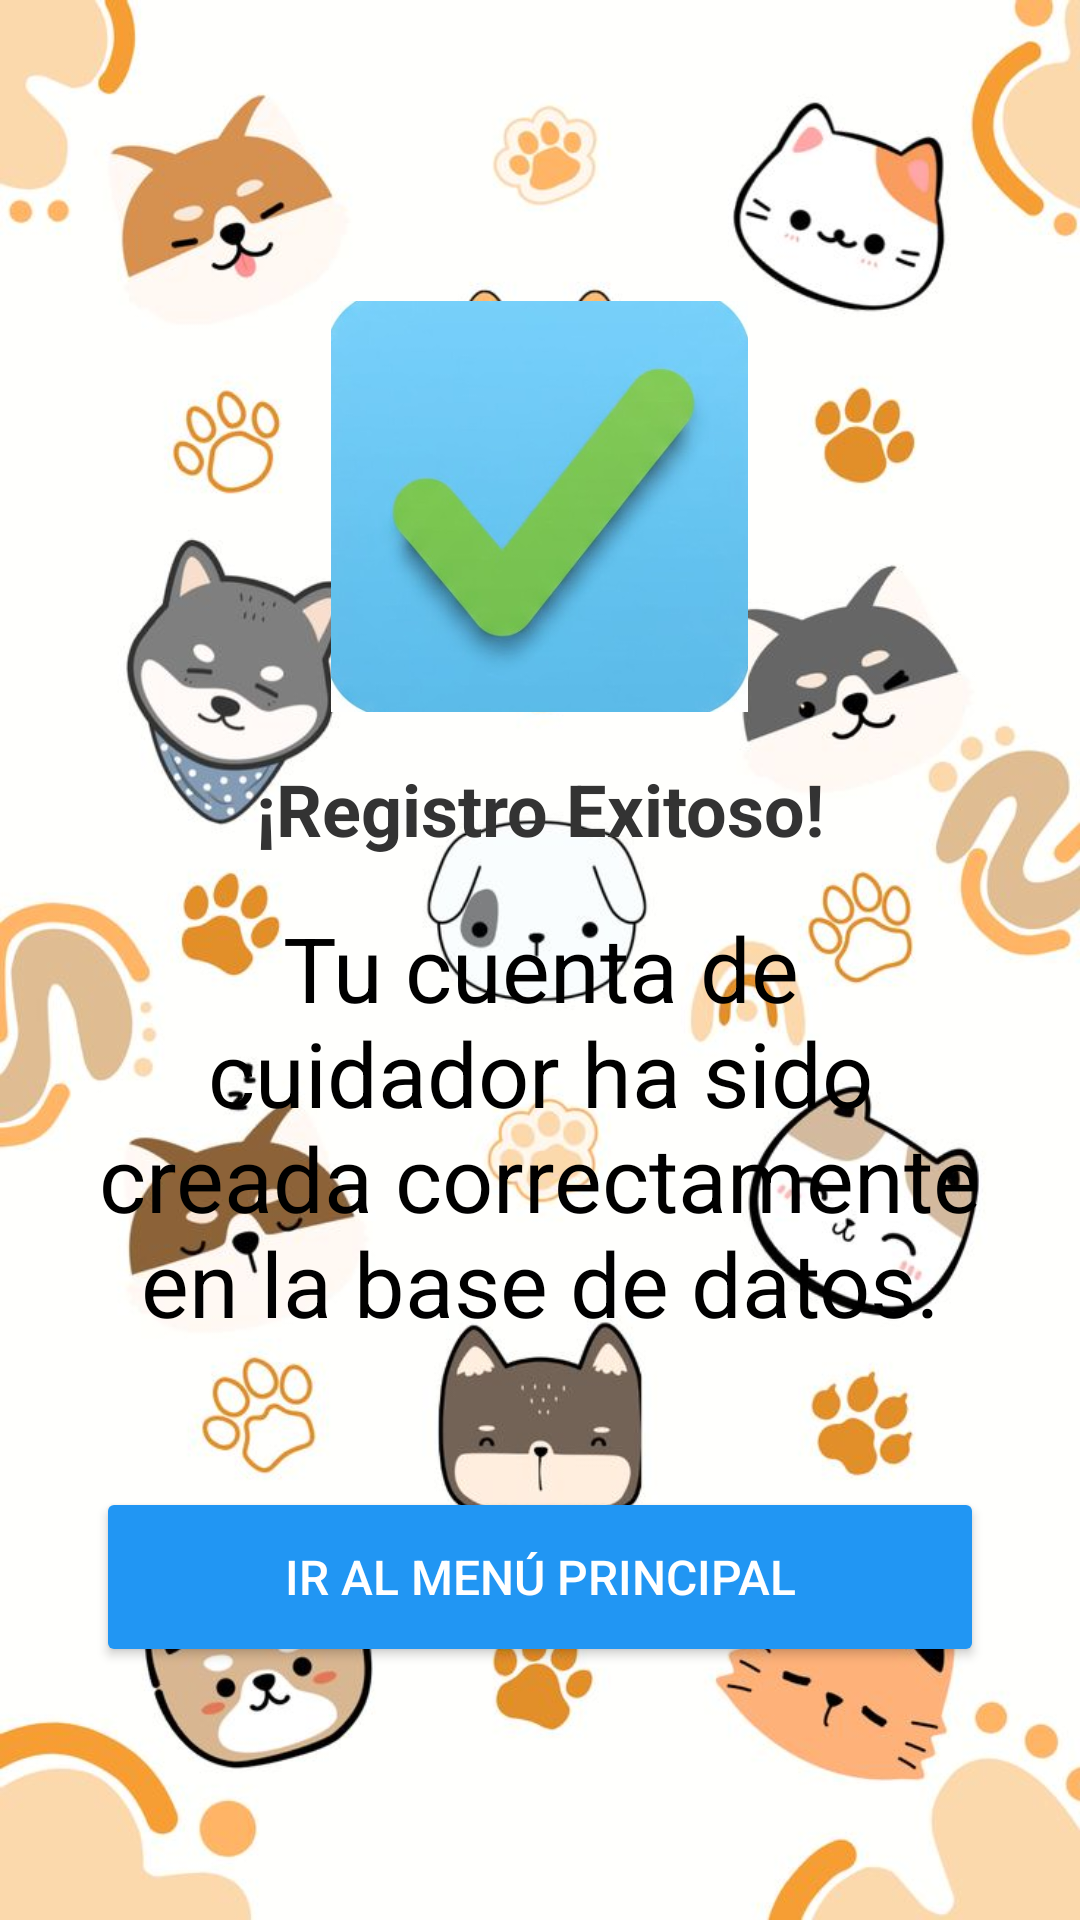

This screen was rendered from an Android layout file. Write that file and the resources it references.
<!-- AndroidManifest.xml: application theme Theme.PetStay -->
<!-- res/layout/activity_registrocuidadorexitoso.xml -->
<?xml version="1.0" encoding="utf-8"?>
<LinearLayout xmlns:android="http://schemas.android.com/apk/res/android"
    xmlns:app="http://schemas.android.com/apk/res-auto"
    android:layout_width="match_parent"
    android:layout_height="match_parent"
    android:gravity="center"
    android:orientation="vertical"
    android:background="@drawable/catwallpaper"
    android:padding="32dp">

    <ImageView
        android:id="@+id/imageView"
        android:layout_width="139dp"
        android:layout_height="169dp"
        app:srcCompat="@drawable/conf" />

    <TextView
        android:layout_width="wrap_content"
        android:layout_height="41dp"
        android:layout_marginBottom="8dp"
        android:text="¡Registro Exitoso!"
        android:textColor="#333333"
        android:textSize="24sp"
        android:textStyle="bold" />

    <TextView
        android:layout_width="wrap_content"
        android:layout_height="wrap_content"
        android:layout_marginBottom="48dp"
        android:text="Tu cuenta de cuidador ha sido creada correctamente en la base de datos."
        android:textAlignment="center"
        android:textColor="#000000"
        android:textSize="30sp" />

    <Button
        android:id="@+id/btnIrMenu"
        android:layout_width="match_parent"
        android:layout_height="60dp"
        android:backgroundTint="#2196F3"
        android:text="Ir al Menú Principal"
        android:textColor="#FFFFFF"
        android:textSize="16sp" />

</LinearLayout>
<!-- resources referenced by this layout -->
<resources>
  <!-- drawable catwallpaper: jpg bitmap (drawable, 75866 bytes) -->
  <!-- drawable conf: jpg bitmap (drawable, 14222 bytes) -->
  <style name="Theme.PetStay" parent="Theme.AppCompat.Light.NoActionBar" />
</resources>
